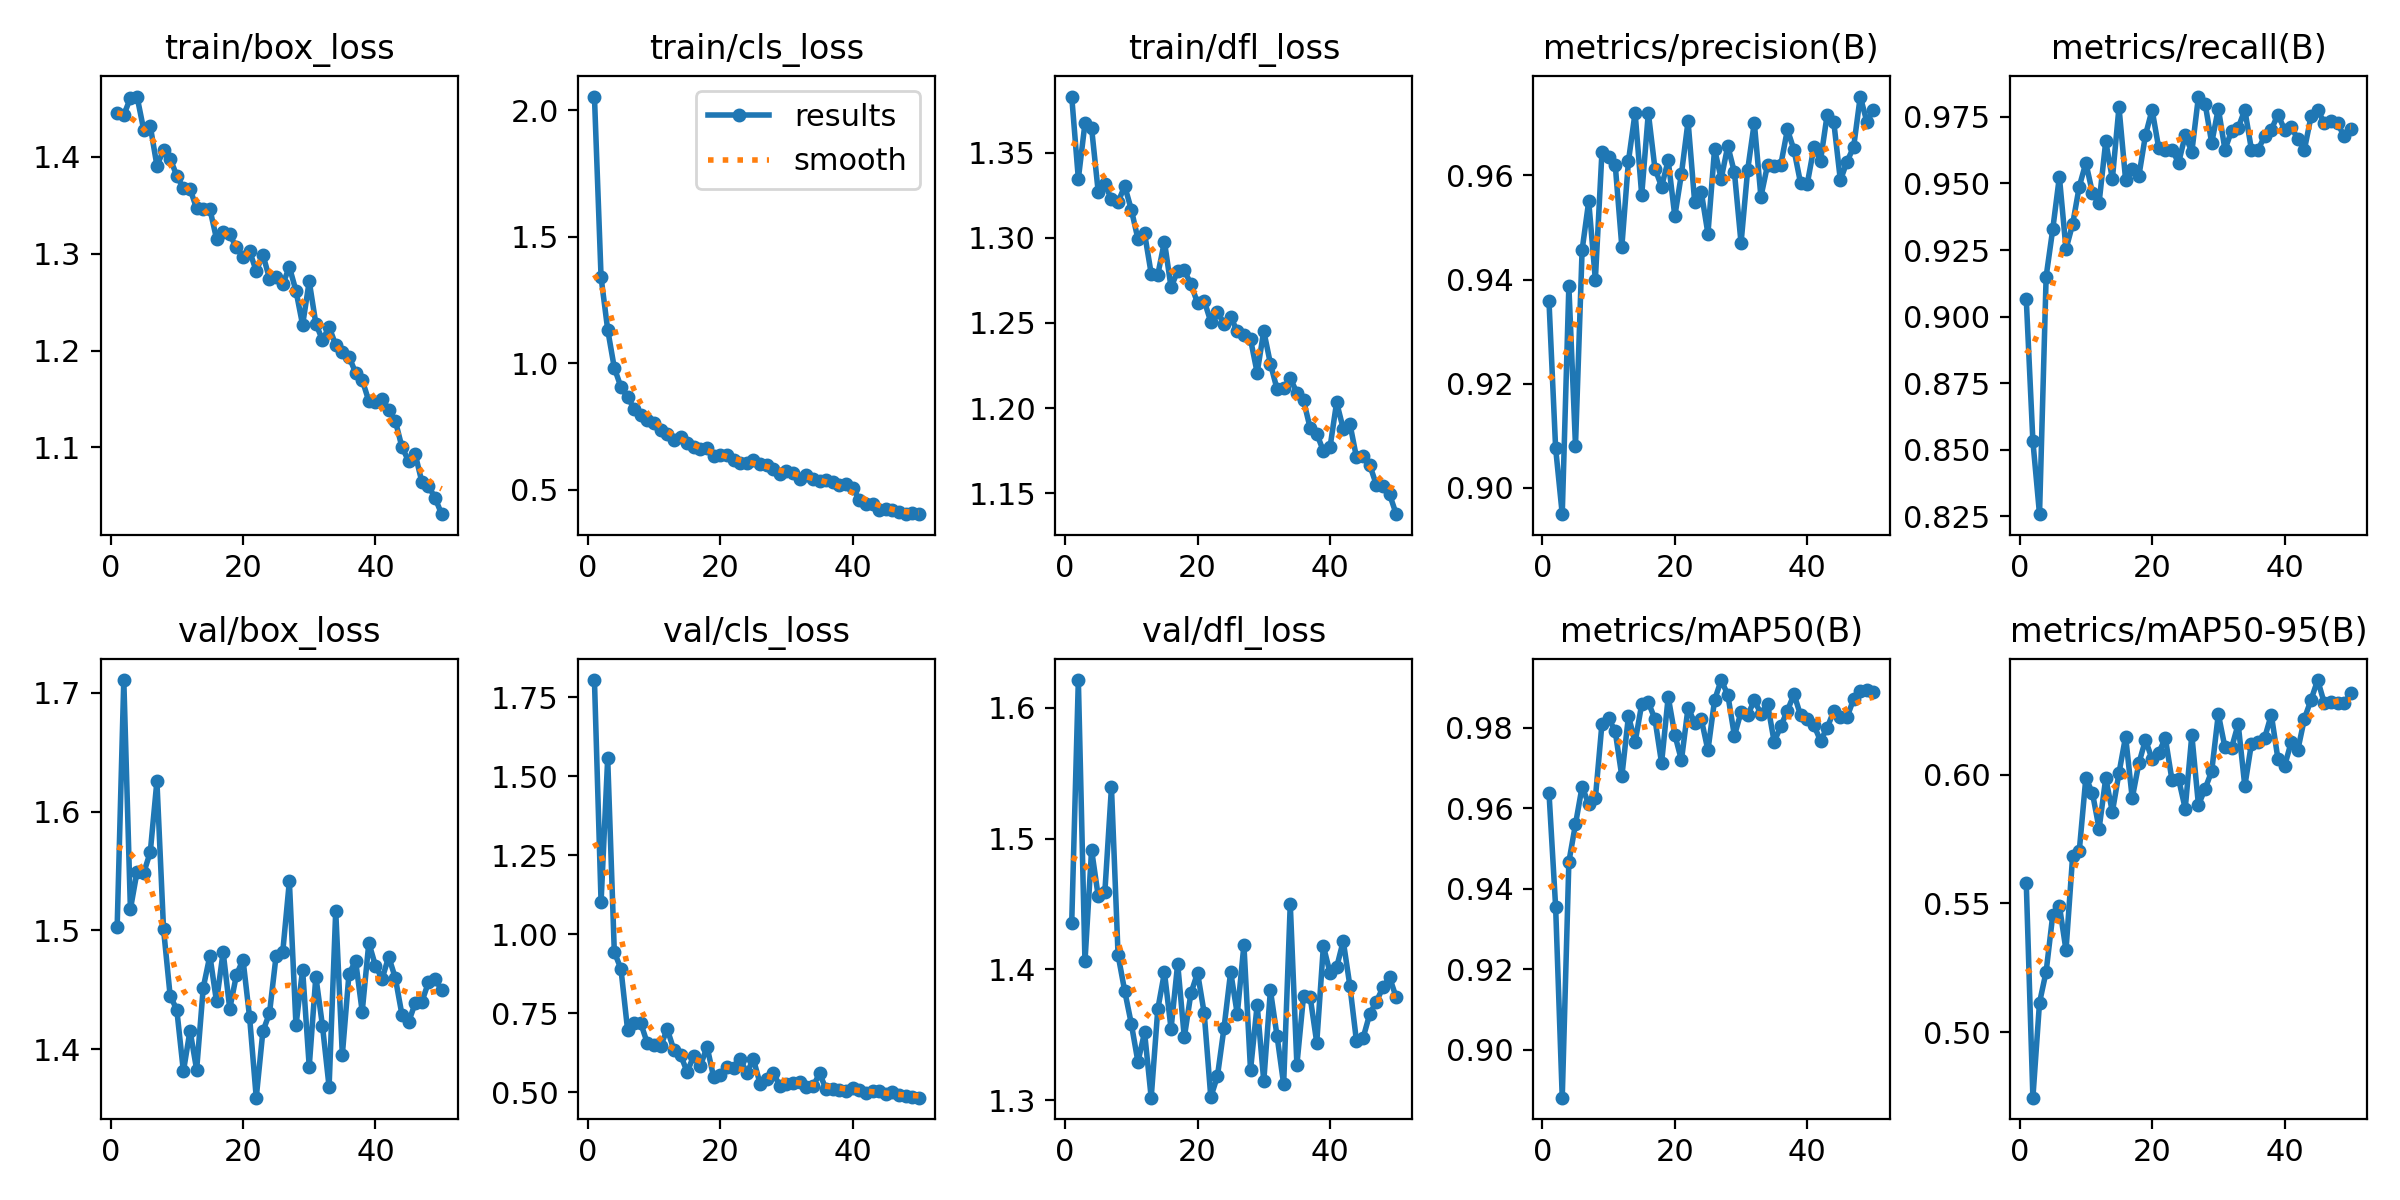

Source data for this figure (header and first rows):
epoch, time, train/box_loss, train/cls_loss, train/dfl_loss, metrics/precision(B), metrics/recall(B), metrics/mAP50(B), metrics/mAP50-95(B), val/box_loss, val/cls_loss, val/dfl_loss, lr/pg0, lr/pg1, lr/pg2
1, 30.21, 1.445, 2.055, 1.383, 0.9358, 0.9065, 0.9639, 0.5577, 1.503, 1.804, 1.436, 0.0006598, 0.0006598, 0.0006598
2, 54.9, 1.443, 1.34, 1.335, 0.9076, 0.8532, 0.9356, 0.4746, 1.711, 1.102, 1.621, 0.0013, 0.0013, 0.0013
3, 78.84, 1.461, 1.133, 1.367, 0.8949, 0.8259, 0.8881, 0.5115, 1.518, 1.556, 1.406, 0.001914, 0.001914, 0.001914
4, 103.3, 1.462, 0.9821, 1.365, 0.9387, 0.915, 0.9467, 0.5235, 1.549, 0.9437, 1.491, 0.001881, 0.001881, 0.001881
5, 127.9, 1.428, 0.9066, 1.327, 0.908, 0.9328, 0.956, 0.5455, 1.548, 0.8908, 1.456, 0.001842, 0.001842, 0.001842
6, 152.3, 1.432, 0.8659, 1.332, 0.9457, 0.9525, 0.9654, 0.5491, 1.566, 0.6986, 1.459, 0.001802, 0.001802, 0.001802
7, 176.2, 1.391, 0.8212, 1.323, 0.955, 0.9254, 0.961, 0.5318, 1.626, 0.7195, 1.539, 0.001762, 0.001762, 0.001762
8, 201.1, 1.407, 0.7975, 1.321, 0.94, 0.9347, 0.9625, 0.5683, 1.501, 0.7185, 1.411, 0.001723, 0.001723, 0.001723
9, 225.9, 1.398, 0.7752, 1.331, 0.9646, 0.9488, 0.9811, 0.5703, 1.445, 0.6548, 1.384, 0.001683, 0.001683, 0.001683
10, 250.2, 1.381, 0.763, 1.317, 0.9635, 0.9577, 0.9824, 0.5988, 1.433, 0.6483, 1.358, 0.001644, 0.001644, 0.001644
11, 273.9, 1.367, 0.7354, 1.299, 0.9621, 0.9464, 0.9791, 0.5927, 1.381, 0.6476, 1.329, 0.001604, 0.001604, 0.001604
12, 297.8, 1.367, 0.7223, 1.303, 0.9463, 0.9428, 0.9679, 0.579, 1.416, 0.6996, 1.352, 0.001564, 0.001564, 0.001564
13, 321.8, 1.347, 0.6985, 1.279, 0.9628, 0.9658, 0.9829, 0.5987, 1.383, 0.6338, 1.302, 0.001525, 0.001525, 0.001525
14, 346.4, 1.346, 0.7075, 1.278, 0.972, 0.9517, 0.9765, 0.5855, 1.452, 0.6185, 1.37, 0.001485, 0.001485, 0.001485
15, 370, 1.346, 0.6871, 1.298, 0.9563, 0.9786, 0.9859, 0.6006, 1.479, 0.565, 1.398, 0.001446, 0.001446, 0.001446
16, 394.5, 1.315, 0.6686, 1.271, 0.972, 0.9513, 0.9863, 0.6148, 1.44, 0.6159, 1.355, 0.001406, 0.001406, 0.001406
17, 418.9, 1.323, 0.6596, 1.281, 0.9613, 0.9552, 0.9822, 0.5908, 1.482, 0.5834, 1.404, 0.001366, 0.001366, 0.001366
18, 442.9, 1.32, 0.6641, 1.281, 0.9579, 0.9527, 0.9713, 0.6044, 1.434, 0.645, 1.348, 0.001327, 0.001327, 0.001327
19, 466.4, 1.306, 0.6323, 1.273, 0.9629, 0.9681, 0.9877, 0.6135, 1.462, 0.5479, 1.382, 0.001287, 0.001287, 0.001287
20, 491.1, 1.297, 0.6373, 1.262, 0.9522, 0.9776, 0.9783, 0.6059, 1.475, 0.5539, 1.397, 0.001248, 0.001248, 0.001248
21, 515.2, 1.303, 0.6368, 1.263, 0.9603, 0.9633, 0.972, 0.6085, 1.427, 0.5791, 1.367, 0.001208, 0.001208, 0.001208
22, 539.8, 1.282, 0.6169, 1.251, 0.9704, 0.9627, 0.985, 0.6142, 1.359, 0.5774, 1.302, 0.001168, 0.001168, 0.001168
23, 564, 1.299, 0.6068, 1.257, 0.9548, 0.9627, 0.9812, 0.5979, 1.415, 0.6072, 1.318, 0.001129, 0.001129, 0.001129
24, 588, 1.274, 0.608, 1.25, 0.9568, 0.9577, 0.9821, 0.5983, 1.43, 0.5614, 1.355, 0.001089, 0.001089, 0.001089
25, 612.3, 1.276, 0.618, 1.254, 0.9488, 0.968, 0.9744, 0.5868, 1.479, 0.6054, 1.398, 0.00105, 0.00105, 0.00105
26, 636.8, 1.268, 0.6015, 1.245, 0.9651, 0.9618, 0.9869, 0.6153, 1.482, 0.5282, 1.366, 0.00101, 0.00101, 0.00101
27, 660.4, 1.286, 0.5981, 1.243, 0.9594, 0.9826, 0.9919, 0.5882, 1.541, 0.5434, 1.419, 0.0009704, 0.0009704, 0.0009704
28, 684.8, 1.262, 0.5838, 1.24, 0.9657, 0.98, 0.9882, 0.5945, 1.42, 0.5616, 1.323, 0.0009308, 0.0009308, 0.0009308
29, 709.4, 1.226, 0.5643, 1.221, 0.9606, 0.9652, 0.978, 0.6013, 1.467, 0.5202, 1.373, 0.0008912, 0.0008912, 0.0008912
30, 733.3, 1.271, 0.5764, 1.245, 0.947, 0.9781, 0.984, 0.6235, 1.385, 0.5276, 1.314, 0.0008516, 0.0008516, 0.0008516
31, 757.1, 1.228, 0.5676, 1.226, 0.9611, 0.9627, 0.9831, 0.6106, 1.461, 0.5309, 1.384, 0.000812, 0.000812, 0.000812
32, 781.4, 1.211, 0.5443, 1.211, 0.9701, 0.9697, 0.9869, 0.6104, 1.42, 0.534, 1.349, 0.0007724, 0.0007724, 0.0007724
33, 806.1, 1.225, 0.5587, 1.212, 0.9559, 0.9708, 0.9835, 0.6196, 1.368, 0.5158, 1.312, 0.0007328, 0.0007328, 0.0007328
34, 829.9, 1.206, 0.541, 1.217, 0.962, 0.9776, 0.986, 0.5956, 1.516, 0.5193, 1.45, 0.0006932, 0.0006932, 0.0006932
35, 854.3, 1.198, 0.5367, 1.209, 0.9618, 0.9627, 0.9766, 0.612, 1.395, 0.56, 1.327, 0.0006536, 0.0006536, 0.0006536
36, 878.8, 1.194, 0.5395, 1.204, 0.962, 0.9627, 0.9804, 0.6128, 1.463, 0.5092, 1.379, 0.000614, 0.000614, 0.000614
37, 903.3, 1.177, 0.5299, 1.188, 0.9688, 0.9677, 0.9843, 0.6143, 1.474, 0.5112, 1.379, 0.0005744, 0.0005744, 0.0005744
38, 927.4, 1.17, 0.5194, 1.185, 0.9649, 0.9701, 0.9883, 0.6233, 1.432, 0.5077, 1.344, 0.0005348, 0.0005348, 0.0005348
39, 951.6, 1.148, 0.5218, 1.175, 0.9585, 0.9758, 0.9831, 0.6061, 1.49, 0.5053, 1.418, 0.0004952, 0.0004952, 0.0004952
40, 975.8, 1.147, 0.5081, 1.177, 0.9584, 0.9701, 0.9822, 0.6032, 1.47, 0.5127, 1.397, 0.0004556, 0.0004556, 0.0004556
41, 1002, 1.151, 0.4607, 1.203, 0.9654, 0.9711, 0.9807, 0.6126, 1.459, 0.5075, 1.402, 0.000416, 0.000416, 0.000416
42, 1026, 1.139, 0.4439, 1.188, 0.9628, 0.9667, 0.9768, 0.6095, 1.478, 0.4992, 1.422, 0.0003764, 0.0003764, 0.0003764
43, 1049, 1.128, 0.4429, 1.191, 0.9717, 0.9627, 0.98, 0.6217, 1.46, 0.5052, 1.388, 0.0003368, 0.0003368, 0.0003368
44, 1073, 1.1, 0.4219, 1.171, 0.9703, 0.9751, 0.9842, 0.629, 1.429, 0.5038, 1.345, 0.0002972, 0.0002972, 0.0002972
45, 1097, 1.086, 0.4232, 1.172, 0.959, 0.9776, 0.9827, 0.6367, 1.423, 0.4952, 1.348, 0.0002576, 0.0002576, 0.0002576
46, 1120, 1.093, 0.4191, 1.166, 0.9627, 0.9726, 0.9826, 0.6278, 1.439, 0.501, 1.366, 0.000218, 0.000218, 0.000218
47, 1143, 1.065, 0.4123, 1.155, 0.9655, 0.9733, 0.9871, 0.6281, 1.44, 0.4909, 1.375, 0.0001784, 0.0001784, 0.0001784
48, 1167, 1.061, 0.4038, 1.154, 0.9752, 0.9726, 0.9891, 0.6278, 1.456, 0.4882, 1.386, 0.0001388, 0.0001388, 0.0001388
49, 1191, 1.048, 0.4092, 1.149, 0.9703, 0.9677, 0.9893, 0.6277, 1.459, 0.4867, 1.394, 9.92e-05, 9.92e-05, 9.92e-05
50, 1214, 1.031, 0.404, 1.138, 0.9726, 0.9705, 0.9888, 0.6316, 1.45, 0.4834, 1.379, 5.96e-05, 5.96e-05, 5.96e-05
